2-way image classification set "processed2" from GitHub (StanvenNg/DSI15_CAPSTONE_PROJ); label vocabulary: industrial style, Scandinavian style.

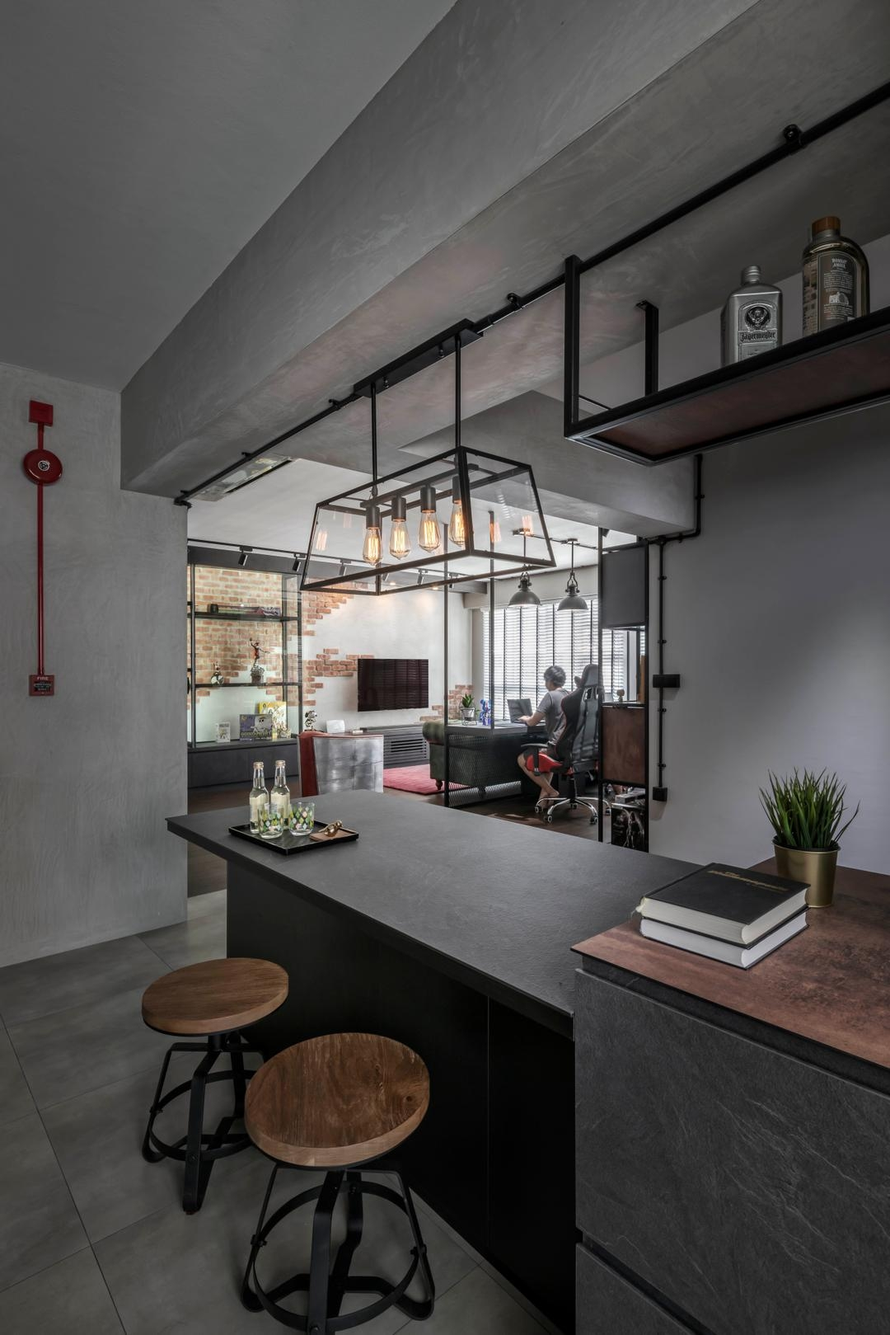
Label: industrial style

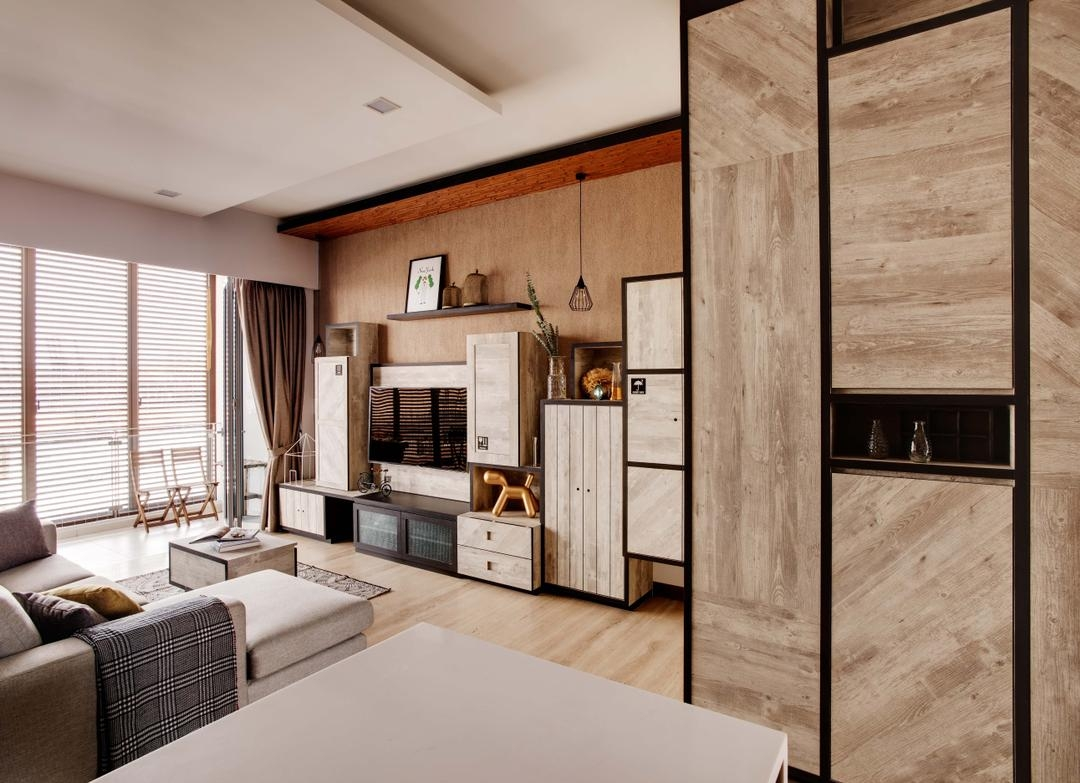
Label: industrial style

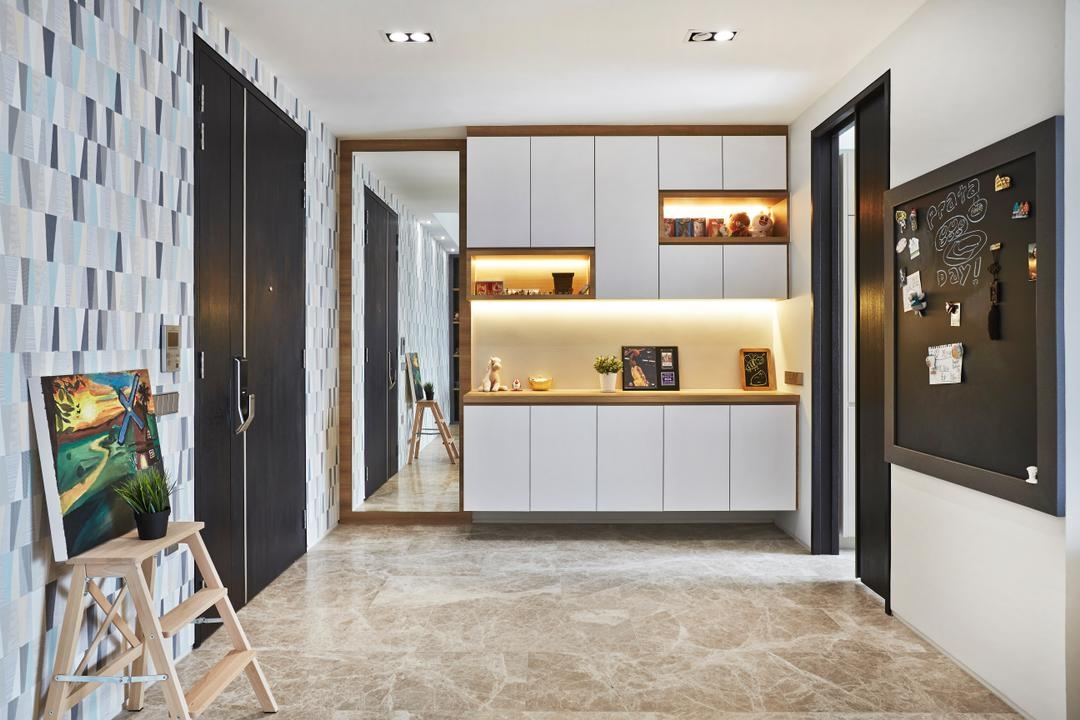
Label: Scandinavian style

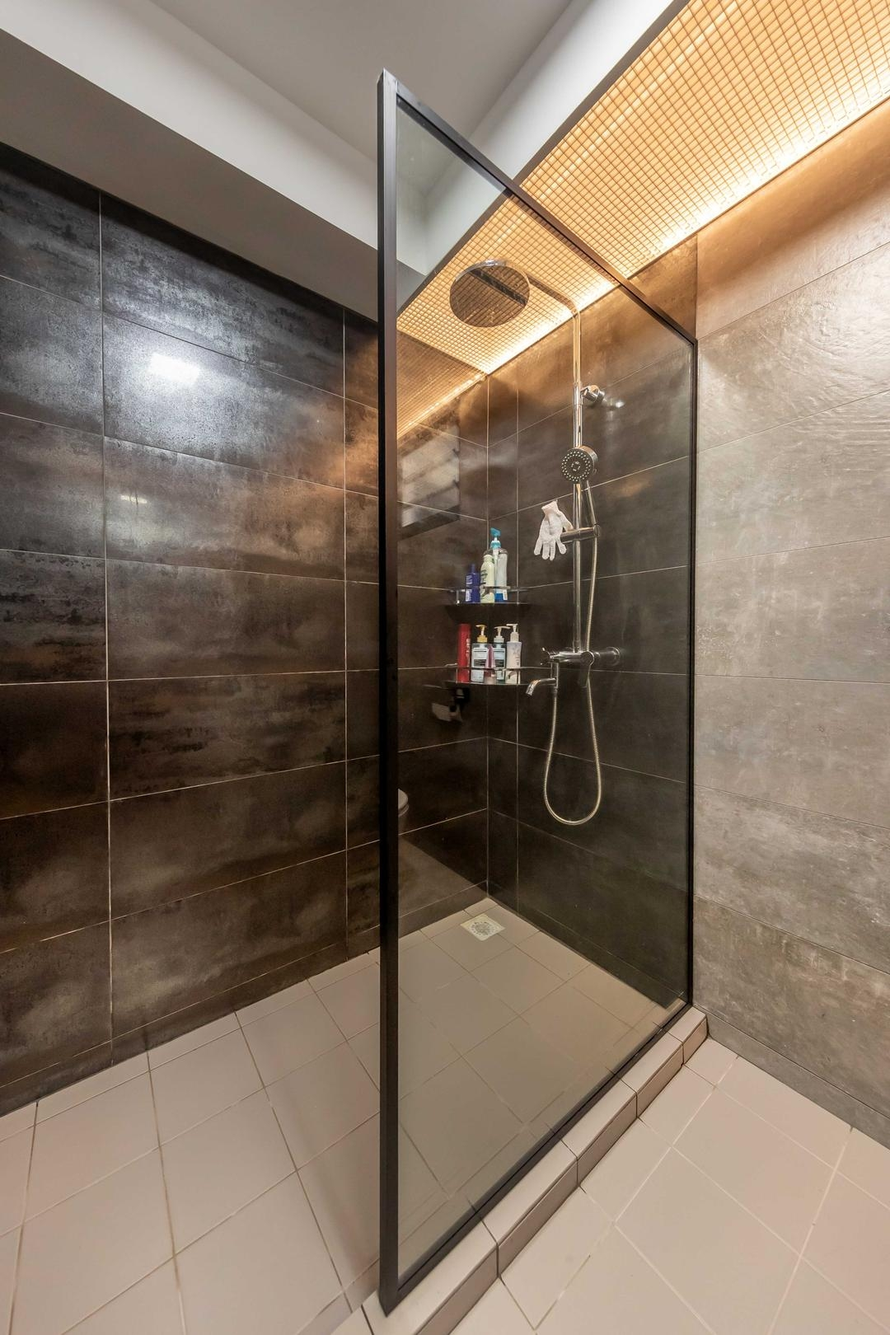
Label: Scandinavian style

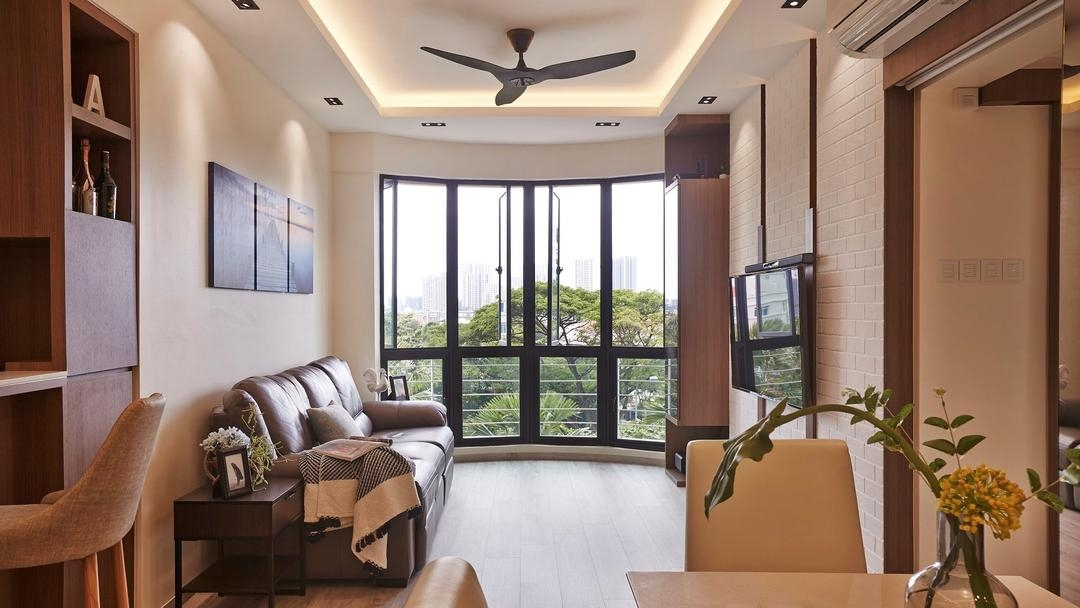
Label: Scandinavian style

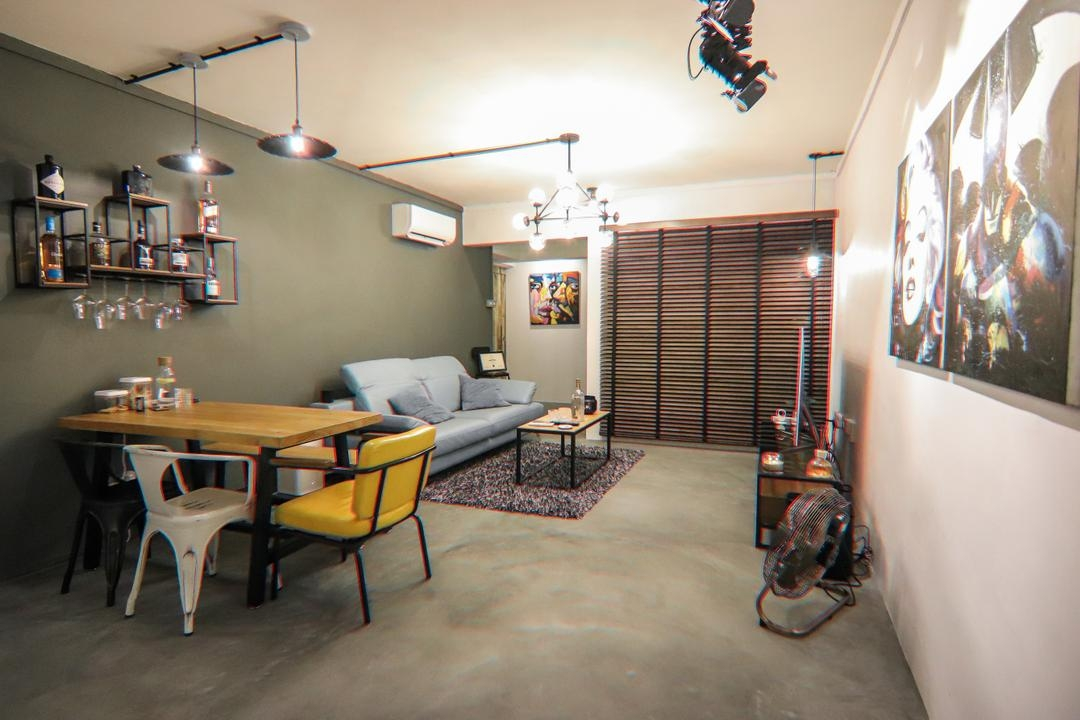
Label: industrial style
